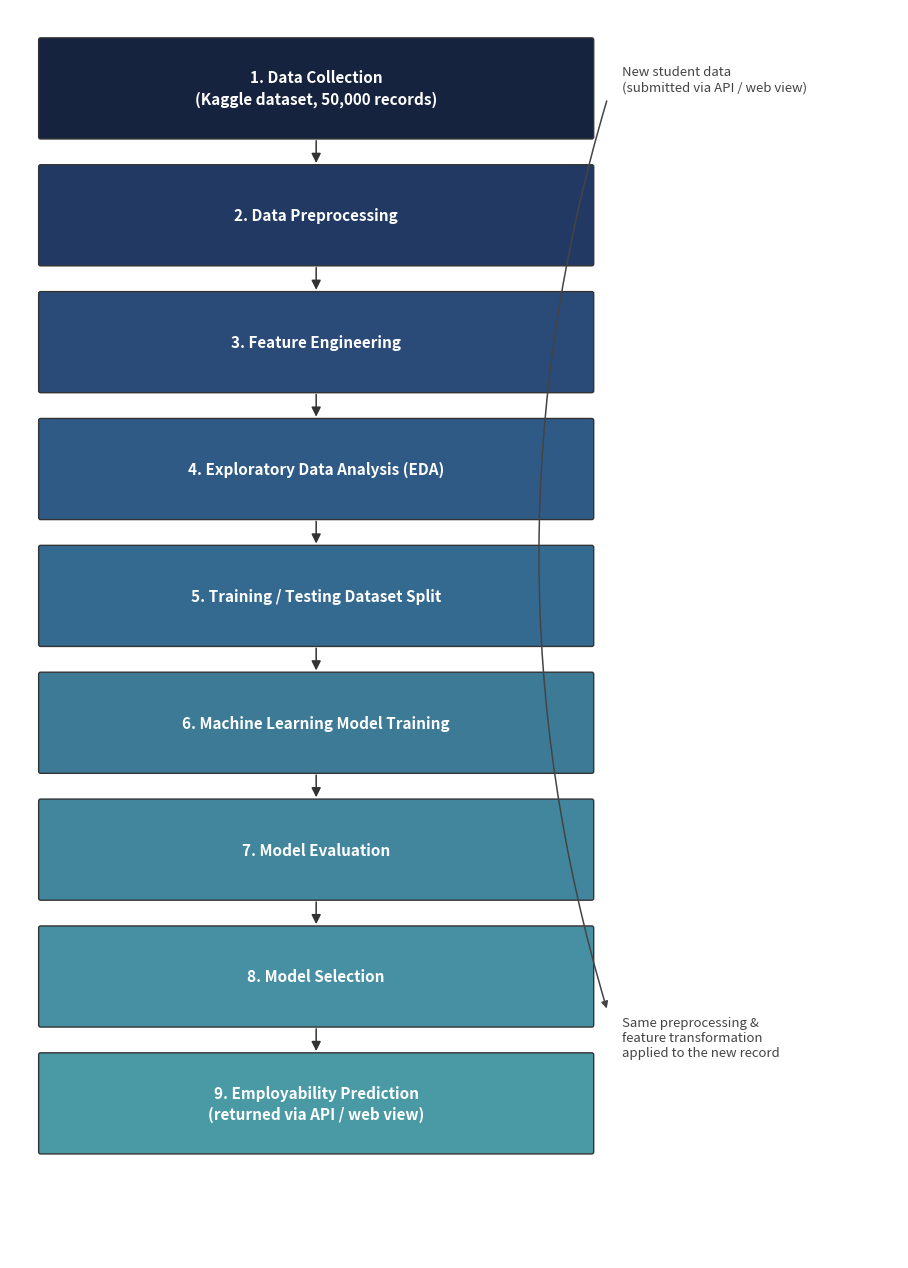

Write the Python code that produced this figure.
"""
Regenerates Figure 4.1 (ML model workflow, 9 stages) with the correct
dataset size (50,000 records, not 5,000+), matching the existing visual
style (navy-to-teal gradient boxes, same as the other regenerated figures).
"""
import matplotlib
matplotlib.use("Agg")
import matplotlib.pyplot as plt
from matplotlib.patches import FancyArrowPatch, FancyBboxPatch

OUT_PATH = r"d:\laragon\www\cse_fresh_graduate_predict_employable_ml_model\my_ml_project\report\figure_4_1_workflow.png"

LINE = "#333333"
GREY = "#444444"

STAGES = [
    ("1. Data Collection\n(Kaggle dataset, 50,000 records)", "#16233f"),
    ("2. Data Preprocessing", "#223a63"),
    ("3. Feature Engineering", "#2a4a78"),
    ("4. Exploratory Data Analysis (EDA)", "#2f5a86"),
    ("5. Training / Testing Dataset Split", "#356a90"),
    ("6. Machine Learning Model Training", "#3d7a96"),
    ("7. Model Evaluation", "#42869e"),
    ("8. Model Selection", "#4790a4"),
    ("9. Employability Prediction\n(returned via API / web view)", "#4a9aa6"),
]

fig, ax = plt.subplots(figsize=(9, 12.6), dpi=200)
ax.set_xlim(0, 9)
ax.set_ylim(0, 12.6)
ax.axis("off")

box_w, box_h, gap = 5.6, 1.0, 0.28
x0 = 0.3
n = len(STAGES)
total_h = n * box_h + (n - 1) * gap
y_top = 12.3

ys = []
for i, (text, color) in enumerate(STAGES):
    y = y_top - (i + 1) * box_h - i * gap
    ys.append(y)
    b = FancyBboxPatch(
        (x0, y), box_w, box_h,
        boxstyle="round,pad=0.01,rounding_size=0.02",
        linewidth=1.0, edgecolor=LINE, facecolor=color, zorder=2,
    )
    ax.add_patch(b)
    ax.text(x0 + box_w / 2, y + box_h / 2, text, ha="center", va="center",
            fontsize=11, fontweight="bold", color="white", zorder=3, linespacing=1.4)
    if i < n - 1:
        arrow_y_top = y
        arrow_y_bot = y - gap
        a = FancyArrowPatch(
            (x0 + box_w / 2, arrow_y_top), (x0 + box_w / 2, arrow_y_bot),
            arrowstyle="-|>", mutation_scale=14, color=LINE, linewidth=1.1, zorder=2.5,
        )
        ax.add_patch(a)

# side annotation: new student data path (API prediction loop)
api_y_top = ys[0] + box_h * 0.4
api_y_bot = ys[7] + box_h * 0.15
ax.annotate(
    "", xy=(x0 + box_w + 0.15, api_y_bot), xytext=(x0 + box_w + 0.15, api_y_top),
    arrowprops=dict(arrowstyle="-|>", color=GREY, linewidth=1.1,
                     connectionstyle="arc3,rad=0.15"),
)
ax.text(x0 + box_w + 0.3, api_y_top + 0.05, "New student data\n(submitted via API / web view)",
        fontsize=9.5, color=GREY, va="bottom")
ax.text(x0 + box_w + 0.3, api_y_bot - 0.05, "Same preprocessing &\nfeature transformation\napplied to the new record",
        fontsize=9.5, color=GREY, va="top", style="italic")

plt.tight_layout(pad=0.4)
plt.savefig(OUT_PATH, bbox_inches="tight", facecolor="white")
plt.close(fig)
print(f"Saved {OUT_PATH}")
